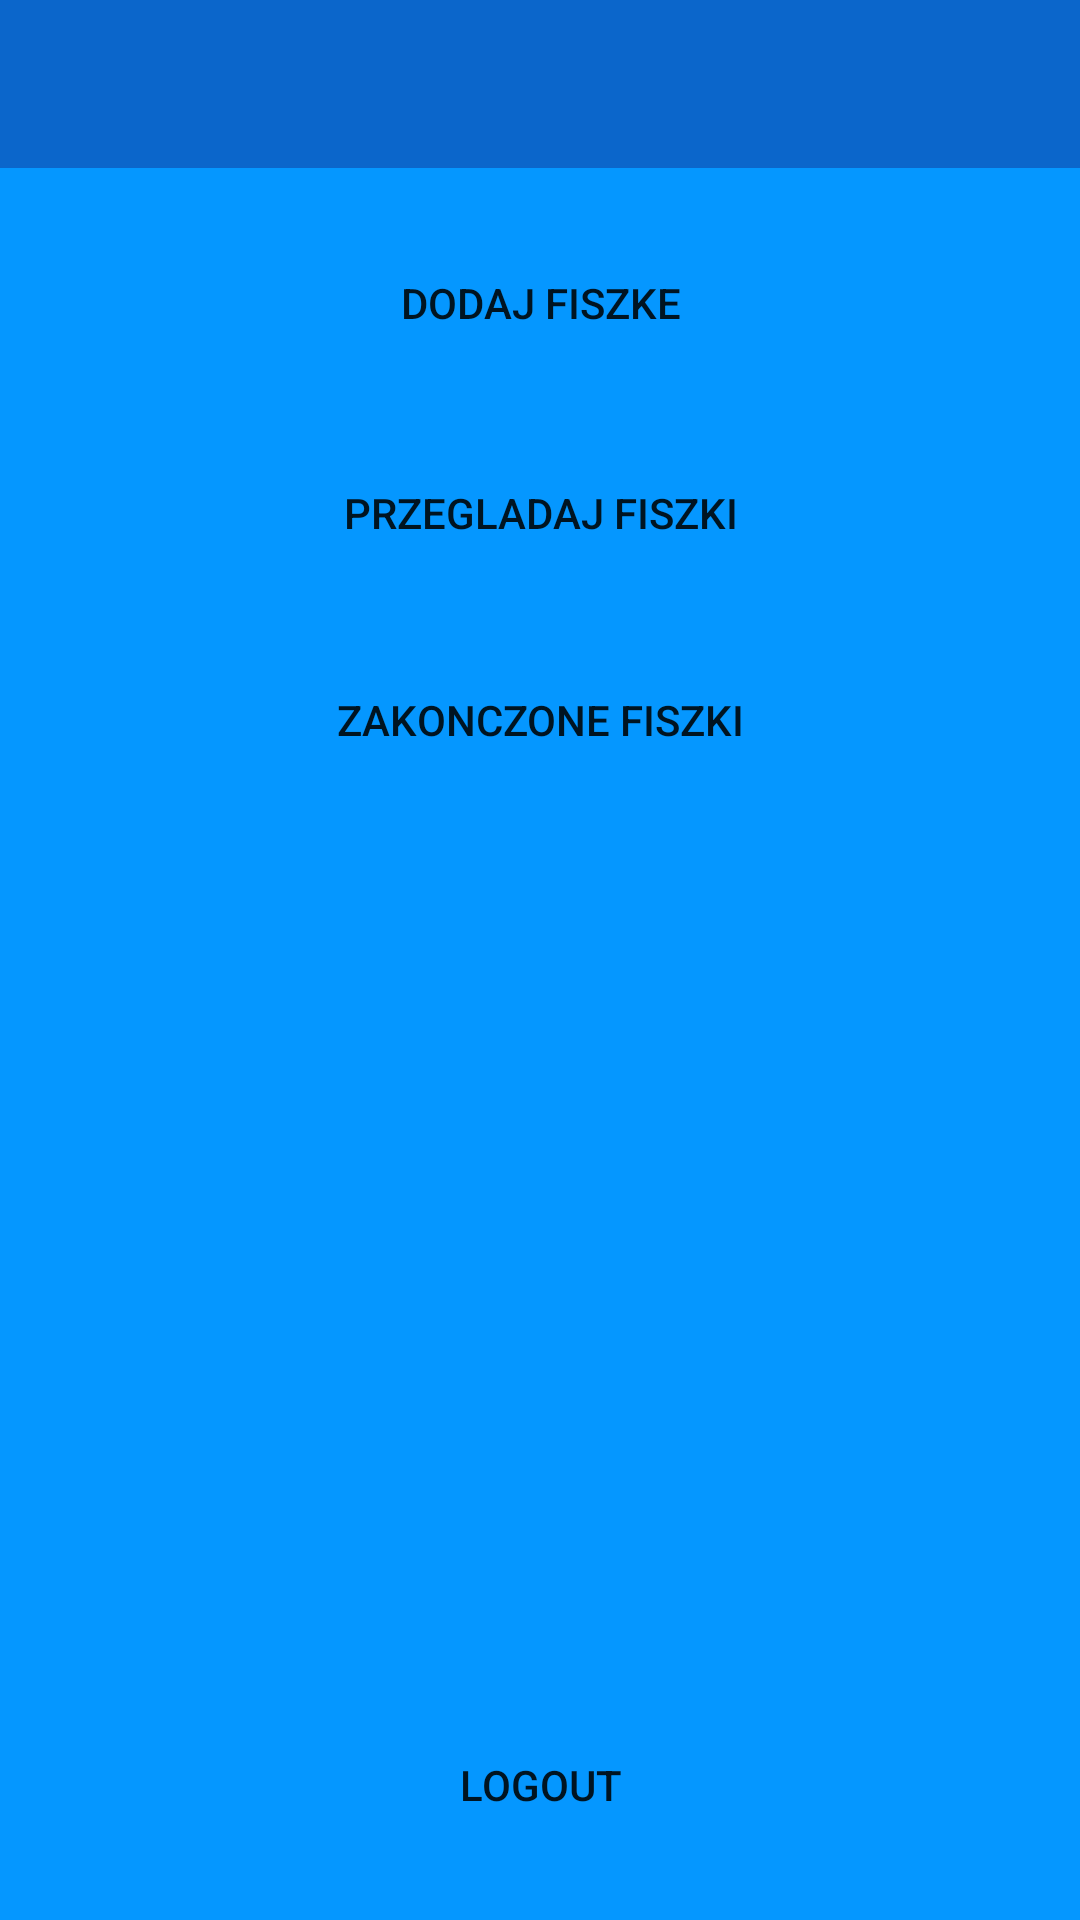

Write the Android layout XML for this screen, with the resource values it uses.
<!-- AndroidManifest.xml: application theme Theme.AppCompat.Light.NoActionBar -->
<!-- res/layout/menu.xml -->
<?xml version="1.0" encoding="utf-8"?>
<android.support.constraint.ConstraintLayout xmlns:android="http://schemas.android.com/apk/res/android"
    xmlns:app="http://schemas.android.com/apk/res-auto"
    xmlns:tools="http://schemas.android.com/tools"
    android:layout_width="match_parent"
    android:layout_height="match_parent"
    android:background="@color/colorPrimary">

    <include
        layout="@layout/toolbar"
        android:id="@+id/toolbar">
    </include>

    <Button
        android:id="@+id/WrocDoMenuSekcje"
        android:layout_width="100dp"
        android:layout_height="50dp"
        android:layout_marginBottom="20dp"
        android:text="Logout"
        app:layout_constraintBottom_toBottomOf="parent"
        app:layout_constraintEnd_toEndOf="parent"
        app:layout_constraintStart_toStartOf="parent"
        android:background="@drawable/rounded_button"/>

    <Button
        android:id="@+id/DodajFiszkeButton"
        android:layout_width="0dp"
        android:layout_height="50dp"
        android:layout_marginEnd="50dp"
        android:layout_marginLeft="50dp"
        android:layout_marginRight="50dp"
        android:layout_marginStart="50dp"
        android:layout_marginTop="20dp"
        android:background="@drawable/rounded_button"
        android:text="Dodaj Fiszke"
        app:layout_constraintEnd_toEndOf="parent"
        app:layout_constraintHorizontal_bias="0.0"
        app:layout_constraintStart_toStartOf="parent"
        app:layout_constraintTop_toBottomOf="@+id/toolbar" />

    <Button
        android:id="@+id/PrzegladajFiszkiButton"
        android:layout_width="0dp"
        android:layout_height="50dp"
        android:layout_marginTop="20dp"
        android:background="@drawable/rounded_button"
        android:text="Przegladaj Fiszki"
        app:layout_constraintEnd_toEndOf="@+id/DodajFiszkeButton"
        app:layout_constraintStart_toStartOf="@+id/DodajFiszkeButton"
        app:layout_constraintTop_toBottomOf="@+id/DodajFiszkeButton" />

    <TextView
        android:id="@+id/HelloMenuText"
        android:layout_width="wrap_content"
        android:layout_height="wrap_content"
        android:layout_marginBottom="20dp"
        android:layout_marginEnd="8dp"
        android:layout_marginLeft="8dp"
        android:layout_marginRight="8dp"
        android:layout_marginStart="8dp"
        android:textSize="15dp"
        app:layout_constraintBottom_toTopOf="@+id/WrocDoMenuSekcje"
        app:layout_constraintEnd_toEndOf="parent"
        app:layout_constraintStart_toStartOf="parent" />

    <Button
        android:id="@+id/ZakonczoneFiszki"
        android:layout_width="0dp"
        android:layout_height="wrap_content"
        android:layout_marginTop="20dp"
        android:background="@drawable/rounded_button"
        android:text="Zakonczone Fiszki"
        app:layout_constraintEnd_toEndOf="@+id/PrzegladajFiszkiButton"
        app:layout_constraintHorizontal_bias="0.0"
        app:layout_constraintStart_toStartOf="@+id/PrzegladajFiszkiButton"
        app:layout_constraintTop_toBottomOf="@+id/PrzegladajFiszkiButton" />
</android.support.constraint.ConstraintLayout>
<!-- res/layout/toolbar.xml (included above) -->
<?xml version="1.0" encoding="utf-8"?>
<android.support.v7.widget.Toolbar xmlns:android="http://schemas.android.com/apk/res/android"
    android:layout_width="match_parent"
    android:layout_height="wrap_content"
    xmlns:app="http://schemas.android.com/apk/res-auto"
    android:theme="@style/CustomToolbarStyle"
    >

</android.support.v7.widget.Toolbar>
<!-- resources referenced by this layout -->
<resources>
  <color name="colorPrimary">#0597ff</color>
  <style name="CustomToolbarStyle" parent="Theme.AppCompat.Light.NoActionBar">
          
          <item name="colorAccent">@color/colorAccent</item>
          <item name="android:background">@color/colorPrimaryDark</item>
          <item name="android:titleTextStyle">@style/CustomTextColor</item>
      </style>
  <color name="colorAccent">#FF4081</color>
  <color name="colorPrimaryDark">#0b66cb</color>
  <style name="CustomTextColor" parent="@android:style/TextAppearance.Holo.Widget.ActionBar.Title">
          <item name="android:textColor">@android:color/white</item>
      </style>
</resources>
